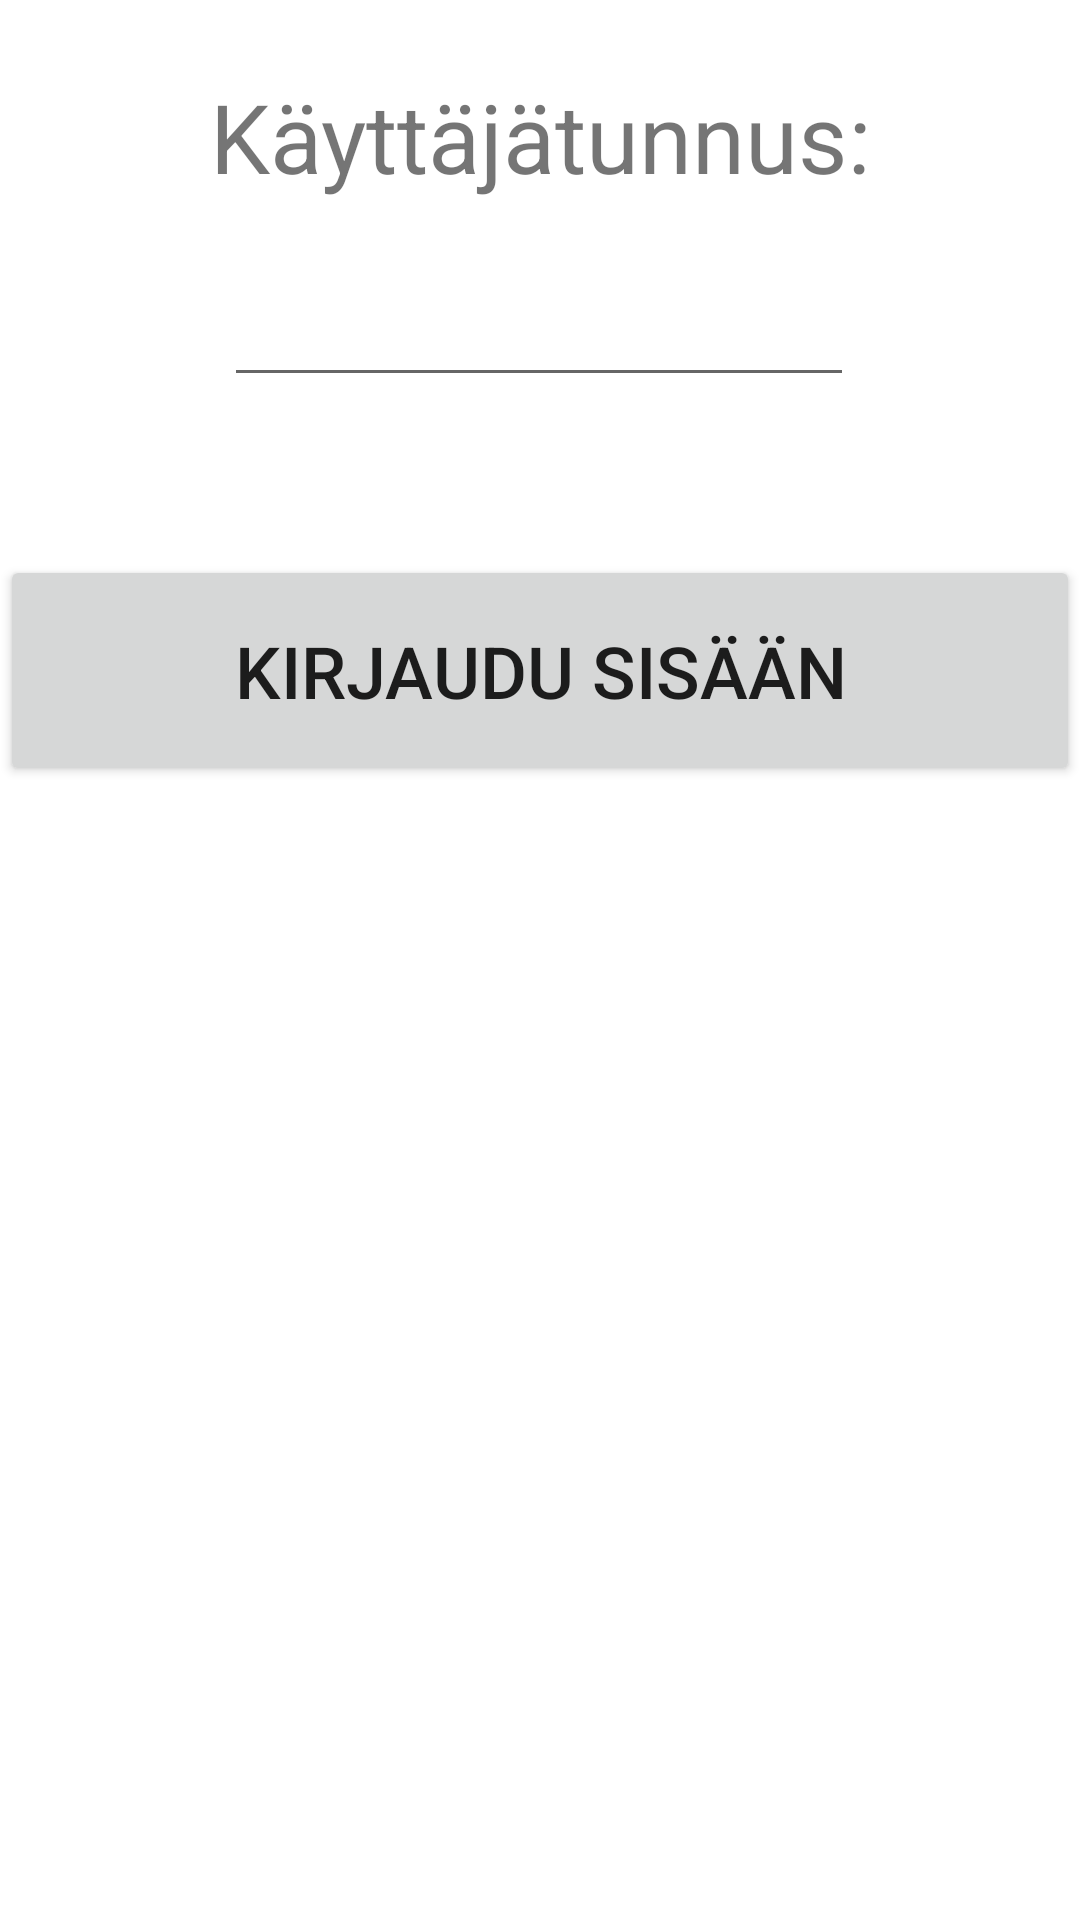

Here is an Android app screen rendered from its layout file. Give the layout XML and the strings, colors and styles it references.
<!-- AndroidManifest.xml: application theme Theme.Tyoaikalaskuri -->
<!-- res/layout/activity_main.xml -->
<?xml version="1.0" encoding="utf-8"?>
<androidx.constraintlayout.widget.ConstraintLayout xmlns:android="http://schemas.android.com/apk/res/android"
    xmlns:app="http://schemas.android.com/apk/res-auto"
    xmlns:tools="http://schemas.android.com/tools"
    android:layout_width="match_parent"
    android:layout_height="match_parent"
    tools:context=".MainActivity">

    <TextView
        android:id="@+id/logInView"
        android:layout_width="match_parent"
        android:layout_height="wrap_content"
        android:layout_marginTop="24dp"
        android:text="Käyttäjätunnus:"
        android:textAlignment="center"
        android:textSize="32dp"
        app:layout_constraintEnd_toEndOf="parent"
        app:layout_constraintStart_toStartOf="parent"
        app:layout_constraintTop_toBottomOf="@+id/image" />

    <Button
        android:id="@+id/button"
        android:layout_width="0dp"
        android:layout_height="77dp"
        android:layout_marginTop="32dp"
        android:text="Kirjaudu sisään"
        android:textSize="24dp"
        android:onClick="onLogInClick"
        app:layout_constraintBottom_toBottomOf="parent"
        app:layout_constraintEnd_toEndOf="parent"
        app:layout_constraintHorizontal_bias="1.0"
        app:layout_constraintStart_toStartOf="parent"
        app:layout_constraintTop_toBottomOf="@+id/editTextId"
        app:layout_constraintVertical_bias="0.052" />

    <EditText
        android:id="@+id/editTextId"
        android:layout_width="wrap_content"
        android:layout_height="wrap_content"
        android:layout_marginTop="24dp"
        android:ems="10"
        android:inputType="number"
        app:layout_constraintEnd_toEndOf="parent"
        app:layout_constraintHorizontal_bias="0.497"
        app:layout_constraintStart_toStartOf="parent"
        app:layout_constraintTop_toBottomOf="@+id/logInView" />

    <ImageView
        android:id="@+id/image"
        android:layout_width="match_parent"
        android:layout_height="wrap_content"
        app:layout_constraintEnd_toEndOf="parent"
        app:layout_constraintStart_toStartOf="parent"
        app:layout_constraintTop_toTopOf="parent" />

</androidx.constraintlayout.widget.ConstraintLayout>
<!-- resources referenced by this layout -->
<resources>
  <style name="Theme.Tyoaikalaskuri" parent="Theme.MaterialComponents.DayNight.DarkActionBar">
          
          <item name="colorPrimary">@color/purple_500</item>
          <item name="colorPrimaryVariant">@color/purple_700</item>
          <item name="colorOnPrimary">@color/white</item>
          
          <item name="colorSecondary">@color/teal_200</item>
          <item name="colorSecondaryVariant">@color/teal_700</item>
          <item name="colorOnSecondary">@color/black</item>
          
          <item name="android:statusBarColor" tools:targetApi="l">?attr/colorPrimaryVariant</item>
          
      </style>
  <!-- not gathered from this repository: default colours our renderer supplied (Android Studio template values) -->
  <color name="purple_500">#FF6200EE</color>
  <color name="purple_700">#FF3700B3</color>
  <color name="teal_200">#FF03DAC5</color>
  <color name="teal_700">#FF018786</color>
  <color name="black">#FF000000</color>
  <color name="white">#FFFFFFFF</color>
</resources>
